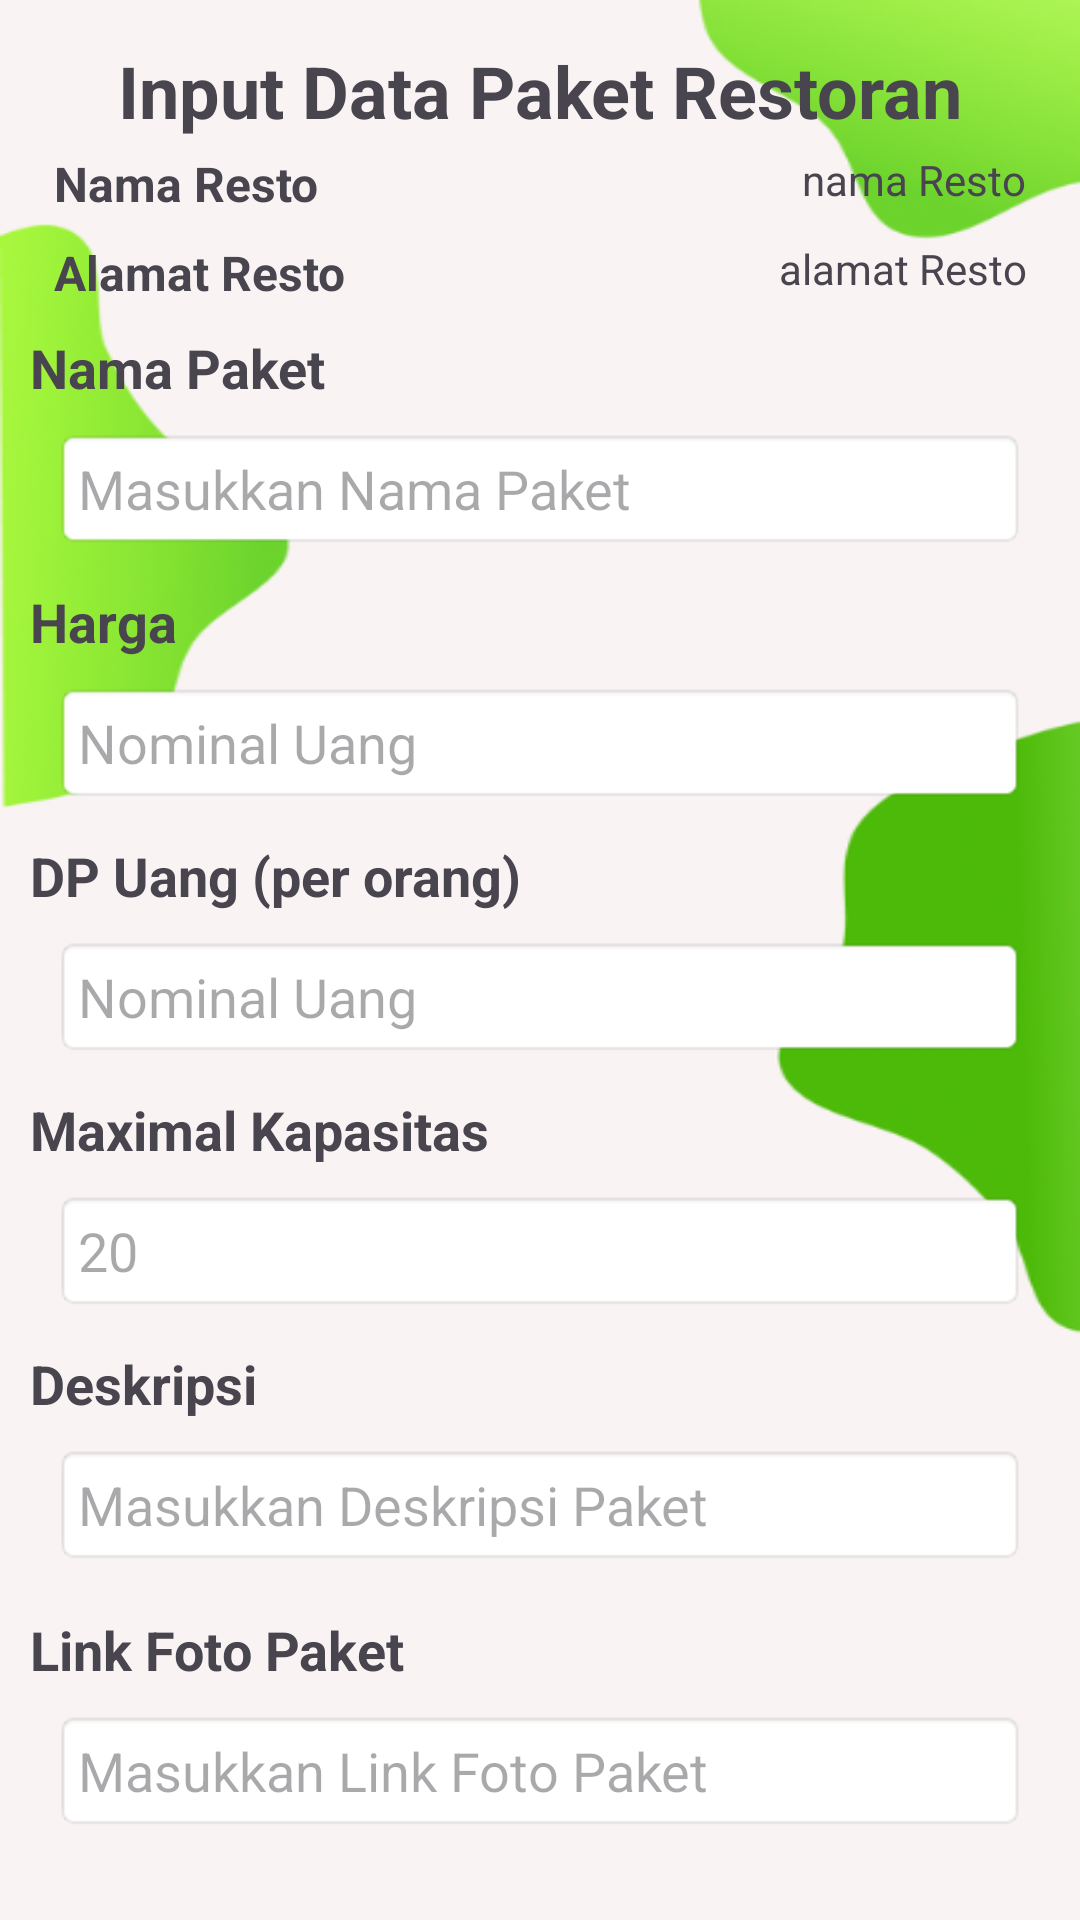

Produce the Android XML layout that renders to this screen, including the resource entries it uses.
<!-- AndroidManifest.xml: application theme Theme.Project_PABA -->
<!-- res/layout/fragment_add_paket.xml -->
<?xml version="1.0" encoding="utf-8"?>
<FrameLayout xmlns:android="http://schemas.android.com/apk/res/android"
    xmlns:app="http://schemas.android.com/apk/res-auto"
    xmlns:tools="http://schemas.android.com/tools"
    android:layout_width="match_parent"
    android:layout_height="match_parent"
    tools:context=".addPaket">

    <androidx.constraintlayout.widget.ConstraintLayout
        android:id="@+id/booking"
        android:background="@drawable/backgroundmain"
        android:layout_width="match_parent"
        android:layout_height="match_parent"
        tools:context=".addPaket">

        <androidx.constraintlayout.widget.ConstraintLayout
            android:layout_width="match_parent"
            android:layout_height="match_parent"
            android:layout_margin="10dp">


            <TextView
                android:id="@+id/tv_namaResto_label"
                android:layout_width="wrap_content"
                android:layout_height="wrap_content"
                android:layout_marginStart="8dp"
                android:layout_marginTop="4dp"
                android:text="Nama Resto"
                android:textSize="16sp"
                android:textStyle="bold"
                app:layout_constraintStart_toStartOf="parent"
                app:layout_constraintTop_toBottomOf="@id/tv_title" />

            <TextView
                android:id="@+id/tv_namaResto"
                android:layout_width="wrap_content"
                android:layout_height="wrap_content"
                android:layout_marginEnd="8dp"
                android:text="nama Resto"
                android:textSize="14sp"
                app:layout_constraintEnd_toEndOf="parent"
                app:layout_constraintTop_toTopOf="@id/tv_namaResto_label" />

            <TextView
                android:id="@+id/tv_alamatResto_label"
                android:layout_width="wrap_content"
                android:layout_height="wrap_content"
                android:layout_marginStart="8dp"
                android:layout_marginTop="8dp"
                android:text="Alamat Resto"
                android:textSize="16sp"
                android:textStyle="bold"
                app:layout_constraintStart_toStartOf="parent"
                app:layout_constraintTop_toBottomOf="@id/tv_namaResto_label" />

            <TextView
                android:id="@+id/tv_alamatResto"
                android:layout_width="250dp"
                android:layout_height="wrap_content"
                android:layout_marginEnd="8dp"
                android:gravity="right"
                android:maxLines="2"
                android:text="alamat Resto"
                android:textSize="14sp"
                app:layout_constraintEnd_toEndOf="parent"
                app:layout_constraintTop_toTopOf="@id/tv_alamatResto_label" />

            <TextView
                android:id="@+id/tv_title"
                android:layout_width="wrap_content"
                android:layout_height="wrap_content"
                android:layout_gravity="center_horizontal"
                android:layout_marginTop="4dp"
                android:text="Input Data Paket Restoran"
                android:textSize="24sp"
                android:textStyle="bold"
                app:layout_constraintEnd_toEndOf="parent"
                app:layout_constraintHorizontal_bias="0.502"
                app:layout_constraintStart_toStartOf="parent"
                app:layout_constraintTop_toTopOf="parent" />

            <TextView
                android:id="@+id/tv_nama_label"
                android:layout_width="wrap_content"
                android:layout_height="wrap_content"
                android:layout_marginTop="64dp"
                android:text="Nama Paket"
                android:textSize="18sp"
                android:textStyle="bold"
                app:layout_constraintStart_toStartOf="parent"
                app:layout_constraintTop_toBottomOf="@id/tv_title" />

            <EditText
                android:id="@+id/edtNamaPaket"
                android:layout_width="match_parent"
                android:layout_height="wrap_content"
                android:layout_margin="8dp"
                android:layout_marginTop="4dp"
                android:background="@android:drawable/editbox_background"
                android:hint="Masukkan Nama Paket"
                android:padding="8dp"
                app:layout_constraintEnd_toEndOf="parent"
                app:layout_constraintStart_toStartOf="parent"
                app:layout_constraintTop_toBottomOf="@id/tv_nama_label" />

            <TextView
                android:id="@+id/tv_nama_label2"
                android:layout_width="wrap_content"
                android:layout_height="wrap_content"
                android:text="Harga"
                android:textSize="18sp"
                android:textStyle="bold"
                app:layout_constraintTop_toBottomOf="@id/edtNamaPaket"
                app:layout_constraintStart_toStartOf="parent"
                android:layout_marginTop="12dp"/>

            <EditText
                android:id="@+id/edtHarga"
                android:layout_width="match_parent"
                android:layout_height="wrap_content"
                android:hint="Nominal Uang"
                android:padding="8dp"
                android:background="@android:drawable/editbox_background"
                app:layout_constraintTop_toBottomOf="@id/tv_nama_label2"
                app:layout_constraintStart_toStartOf="parent"
                app:layout_constraintEnd_toEndOf="parent"
                android:layout_margin="8dp" />

            <TextView
                android:id="@+id/tv_alamat_label"
                android:layout_width="wrap_content"
                android:layout_height="wrap_content"
                android:text="DP Uang (per orang)"
                android:textSize="18sp"
                android:textStyle="bold"
                app:layout_constraintTop_toBottomOf="@id/edtHarga"
                app:layout_constraintStart_toStartOf="parent"
                android:layout_marginTop="12dp"/>

            <EditText
                android:id="@+id/edtDP"
                android:layout_width="match_parent"
                android:layout_height="wrap_content"
                android:hint="Nominal Uang"
                android:padding="8dp"
                android:background="@android:drawable/editbox_background"
                app:layout_constraintTop_toBottomOf="@id/tv_alamat_label"
                app:layout_constraintStart_toStartOf="parent"
                app:layout_constraintEnd_toEndOf="parent"
                android:layout_margin="8dp"
                android:focusable="true"
                android:clickable="true" />

            <TextView
                android:id="@+id/tv_jam_buka_label"
                android:layout_width="wrap_content"
                android:layout_height="wrap_content"
                android:text="Maximal Kapasitas "
                android:textSize="18sp"
                android:textStyle="bold"
                app:layout_constraintTop_toBottomOf="@id/edtDP"
                app:layout_constraintStart_toStartOf="parent"
                android:layout_marginTop="12dp"/>

            <EditText
                android:id="@+id/edtKapasitas"
                android:layout_width="match_parent"
                android:layout_height="wrap_content"
                android:hint="20"
                android:inputType="number"
                android:padding="8dp"
                android:background="@android:drawable/editbox_background"
                app:layout_constraintTop_toBottomOf="@id/tv_jam_buka_label"
                app:layout_constraintStart_toStartOf="parent"
                app:layout_constraintEnd_toEndOf="parent"
                android:layout_margin="8dp"
                android:focusable="true"
                android:clickable="true" />

            <TextView
                android:id="@+id/tv_jam_tutup_label"
                android:layout_width="wrap_content"
                android:layout_height="wrap_content"
                android:text="Deskripsi "
                android:textSize="18sp"
                android:textStyle="bold"
                app:layout_constraintTop_toBottomOf="@id/edtKapasitas"
                app:layout_constraintStart_toStartOf="parent"
                android:layout_marginTop="12dp"/>

            <EditText
                android:id="@+id/edtDeskripsi"
                android:layout_width="match_parent"
                android:layout_height="wrap_content"
                android:hint="Masukkan Deskripsi Paket"
                android:padding="8dp"
                android:background="@android:drawable/editbox_background"
                app:layout_constraintTop_toBottomOf="@id/tv_jam_tutup_label"
                app:layout_constraintStart_toStartOf="parent"
                app:layout_constraintEnd_toEndOf="parent"
                android:layout_margin="8dp"
                android:focusable="true"
                android:clickable="true" />


            <TextView
                android:id="@+id/tv_link"
                android:layout_width="wrap_content"
                android:layout_height="wrap_content"
                android:layout_marginTop="16dp"
                android:text="Link Foto Paket "
                android:textSize="18sp"
                android:textStyle="bold"
                app:layout_constraintStart_toStartOf="parent"
                app:layout_constraintTop_toBottomOf="@+id/edtDeskripsi" />

            <EditText
                android:id="@+id/edtFoto"
                android:layout_width="match_parent"
                android:layout_height="wrap_content"
                android:layout_margin="8dp"
                android:background="@android:drawable/editbox_background"
                android:clickable="true"
                android:focusable="true"
                android:hint="Masukkan Link Foto Paket"
                android:padding="8dp"
                app:layout_constraintEnd_toEndOf="parent"
                app:layout_constraintStart_toStartOf="parent"
                app:layout_constraintTop_toBottomOf="@+id/tv_link" />

            <Button
                android:id="@+id/btnInputPaket"
                android:layout_width="match_parent"
                android:layout_height="wrap_content"
                android:layout_marginTop="16dp"
                android:text="Add Paket"
                android:backgroundTint="#72b63a"
                app:layout_constraintEnd_toEndOf="parent"
                app:layout_constraintHorizontal_bias="0.0"
                app:layout_constraintStart_toStartOf="parent"
                app:layout_constraintTop_toBottomOf="@+id/edtFoto" />


        </androidx.constraintlayout.widget.ConstraintLayout>

    </androidx.constraintlayout.widget.ConstraintLayout>
</FrameLayout>
<!-- resources referenced by this layout -->
<resources>
  <!-- drawable backgroundmain: png bitmap (drawable, 49790 bytes) -->
  <style name="Theme.Project_PABA" parent="Base.Theme.Project_PABA" />
  <style name="Base.Theme.Project_PABA" parent="Theme.Material3.DayNight.NoActionBar">
          
          
      </style>
</resources>
